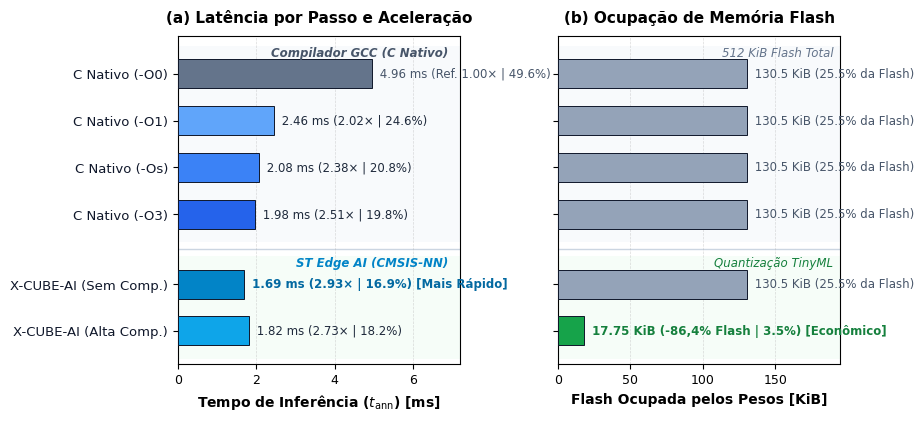

This chart was generated by the following Python code:
import os
import numpy as np
import matplotlib.pyplot as plt

plt.rcParams.update({
    "font.family": "sans-serif",
    "font.sans-serif": ["Arial", "DejaVu Sans", "Helvetica"],
    "font.size": 9.5,
    "axes.labelsize": 10,
    "axes.titlesize": 11,
    "xtick.labelsize": 9,
    "ytick.labelsize": 9.5,
    "axes.linewidth": 0.8,
    "grid.linewidth": 0.5,
    "grid.linestyle": "--",
    "grid.alpha": 0.45,
    "savefig.dpi": 300,
    "savefig.bbox": "tight",
})

# Labels e dados
labels = [
    'C Nativo (-O0)',
    'C Nativo (-O1)',
    'C Nativo (-Os)',
    'C Nativo (-O3)',
    'X-CUBE-AI (Sem Comp.)',
    'X-CUBE-AI (Alta Comp.)'
]

tempos = [4.96, 2.46, 2.08, 1.98, 1.69, 1.82]
flashes = [130.50, 130.50, 130.50, 130.50, 130.50, 17.75]
speedups = [1.00, 2.02, 2.38, 2.51, 2.93, 2.73]
ocupacoes = [49.6, 24.6, 20.8, 19.8, 16.9, 18.2]

# Inverter para que -O0 fique no topo
y_labels = labels[::-1]
y_tempos = tempos[::-1]
y_flashes = flashes[::-1]
y_speedups = speedups[::-1]
y_ocupacoes = ocupacoes[::-1]

# Posições Y com espaçamento adicional entre os dois grupos:
# Índices invertidos:
# 0: X-CUBE-AI (Alta Comp.) -> y = 0.5
# 1: X-CUBE-AI (Sem Comp.)  -> y = 1.5
# (gap de 1.0 unidade para separar os grupos)
# 2: C Nativo (-O3)         -> y = 3.0
# 3: C Nativo (-Os)         -> y = 4.0
# 4: C Nativo (-O1)         -> y = 5.0
# 5: C Nativo (-O0)         -> y = 6.0
y_pos = np.array([0.5, 1.5, 3.0, 4.0, 5.0, 6.0])

time_colors = [
    '#0ea5e9',  # Alta Comp
    '#0284c7',  # Sem Comp (mais rápido)
    '#2563eb',  # -O3
    '#3b82f6',  # -Os
    '#60a5fa',  # -O1
    '#64748b',  # -O0
]

flash_colors = [
    '#16a34a',  # Alta Comp (verde economia)
    '#94a3b8',
    '#94a3b8',
    '#94a3b8',
    '#94a3b8',
    '#94a3b8',
]

fig, (ax1, ax2) = plt.subplots(1, 2, figsize=(9.2, 4.3), sharey=True)

# Faixas de fundo elegantes
ax1.axhspan(2.4, 6.6, facecolor='#f8fafc', alpha=0.9, zorder=0)
ax1.axhspan(-0.1, 2.1, facecolor='#f0fdf4', alpha=0.6, zorder=0)

ax2.axhspan(2.4, 6.6, facecolor='#f8fafc', alpha=0.9, zorder=0)
ax2.axhspan(-0.1, 2.1, facecolor='#f0fdf4', alpha=0.6, zorder=0)

# Divisória entre os grupos
ax1.axhline(2.25, color='#cbd5e1', linestyle='-', linewidth=1.0, zorder=1)
ax2.axhline(2.25, color='#cbd5e1', linestyle='-', linewidth=1.0, zorder=1)

# --- PAINEL 1: LATÊNCIA ---
bars1 = ax1.barh(y_pos, y_tempos, height=0.62, color=time_colors,
                 edgecolor='#0f172a', linewidth=0.7, zorder=3)
ax1.set_yticks(y_pos)
ax1.set_yticklabels(y_labels, color='#0f172a', fontweight='normal')
ax1.set_xlabel('Tempo de Inferência ($t_{\\mathrm{ann}}$) [ms]', fontweight='bold')
ax1.set_title('(a) Latência por Passo e Aceleração', fontweight='bold', pad=10)
ax1.set_xlim(0, 7.2)
ax1.set_ylim(-0.2, 6.8)
ax1.grid(True, axis='x', zorder=2)

# Textos do Painel 1
for b, t, sp, oc in zip(bars1, y_tempos, y_speedups, y_ocupacoes):
    w = b.get_width()
    is_best = (t == 1.69)
    y_mid = b.get_y() + b.get_height() / 2
    if is_best:
        txt = f" {t:.2f} ms ({sp:.2f}× | {oc:.1f}%) [Mais Rápido]"
        ax1.text(w + 0.1, y_mid, txt, va='center', ha='left',
                 fontsize=8.5, fontweight='bold', color='#0369a1', zorder=4)
    elif sp == 1.0:
        txt = f" {t:.2f} ms (Ref. 1.00× | {oc:.1f}%)"
        ax1.text(w + 0.1, y_mid, txt, va='center', ha='left',
                 fontsize=8.5, color='#475569', zorder=4)
    else:
        txt = f" {t:.2f} ms ({sp:.2f}× | {oc:.1f}%)"
        ax1.text(w + 0.1, y_mid, txt, va='center', ha='left',
                 fontsize=8.5, color='#1e293b', zorder=4)

# Cabeçalhos de seção nos subplots (fora de conflito com barras)
ax1.text(6.9, 6.45, 'Compilador GCC (C Nativo)', ha='right', va='center',
         fontsize=8.5, fontweight='bold', color='#475569', style='italic')
ax1.text(6.9, 1.95, 'ST Edge AI (CMSIS-NN)', ha='right', va='center',
         fontsize=8.5, fontweight='bold', color='#0284c7', style='italic')

# --- PAINEL 2: FLASH ---
bars2 = ax2.barh(y_pos, y_flashes, height=0.62, color=flash_colors,
                 edgecolor='#0f172a', linewidth=0.7, zorder=3)
ax2.set_xlabel('Flash Ocupada pelos Pesos [KiB]', fontweight='bold')
ax2.set_title('(b) Ocupação de Memória Flash', fontweight='bold', pad=10)
ax2.set_xlim(0, 195)
ax2.set_ylim(-0.2, 6.8)
ax2.grid(True, axis='x', zorder=2)

# Textos do Painel 2
for b, f in zip(bars2, y_flashes):
    w = b.get_width()
    is_comp = (f < 50)
    pct_flash = (f / 512.0) * 100.0
    y_mid = b.get_y() + b.get_height() / 2
    if is_comp:
        txt = f" {f:.2f} KiB (-86,4% Flash | {pct_flash:.1f}%) [Econômico]"
        ax2.text(w + 3.0, y_mid, txt, va='center', ha='left',
                 fontsize=8.5, fontweight='bold', color='#15803d', zorder=4)
    else:
        txt = f" {f:.1f} KiB ({pct_flash:.1f}% da Flash)"
        ax2.text(w + 3.0, y_mid, txt, va='center', ha='left',
                 fontsize=8.5, color='#475569', zorder=4)

ax2.text(190, 6.45, '512 KiB Flash Total', ha='right', va='center',
         fontsize=8.5, color='#64748b', style='italic')
ax2.text(190, 1.95, 'Quantização TinyML', ha='right', va='center',
         fontsize=8.5, color='#15803d', style='italic')

plt.tight_layout()
out_file = r"c:\Users\vicio\Documents\AEROPENDULO\scratch\benchmark_final_v2.png"
fig.savefig(out_file, dpi=300)
plt.close(fig)
print("Gerado:", out_file)
